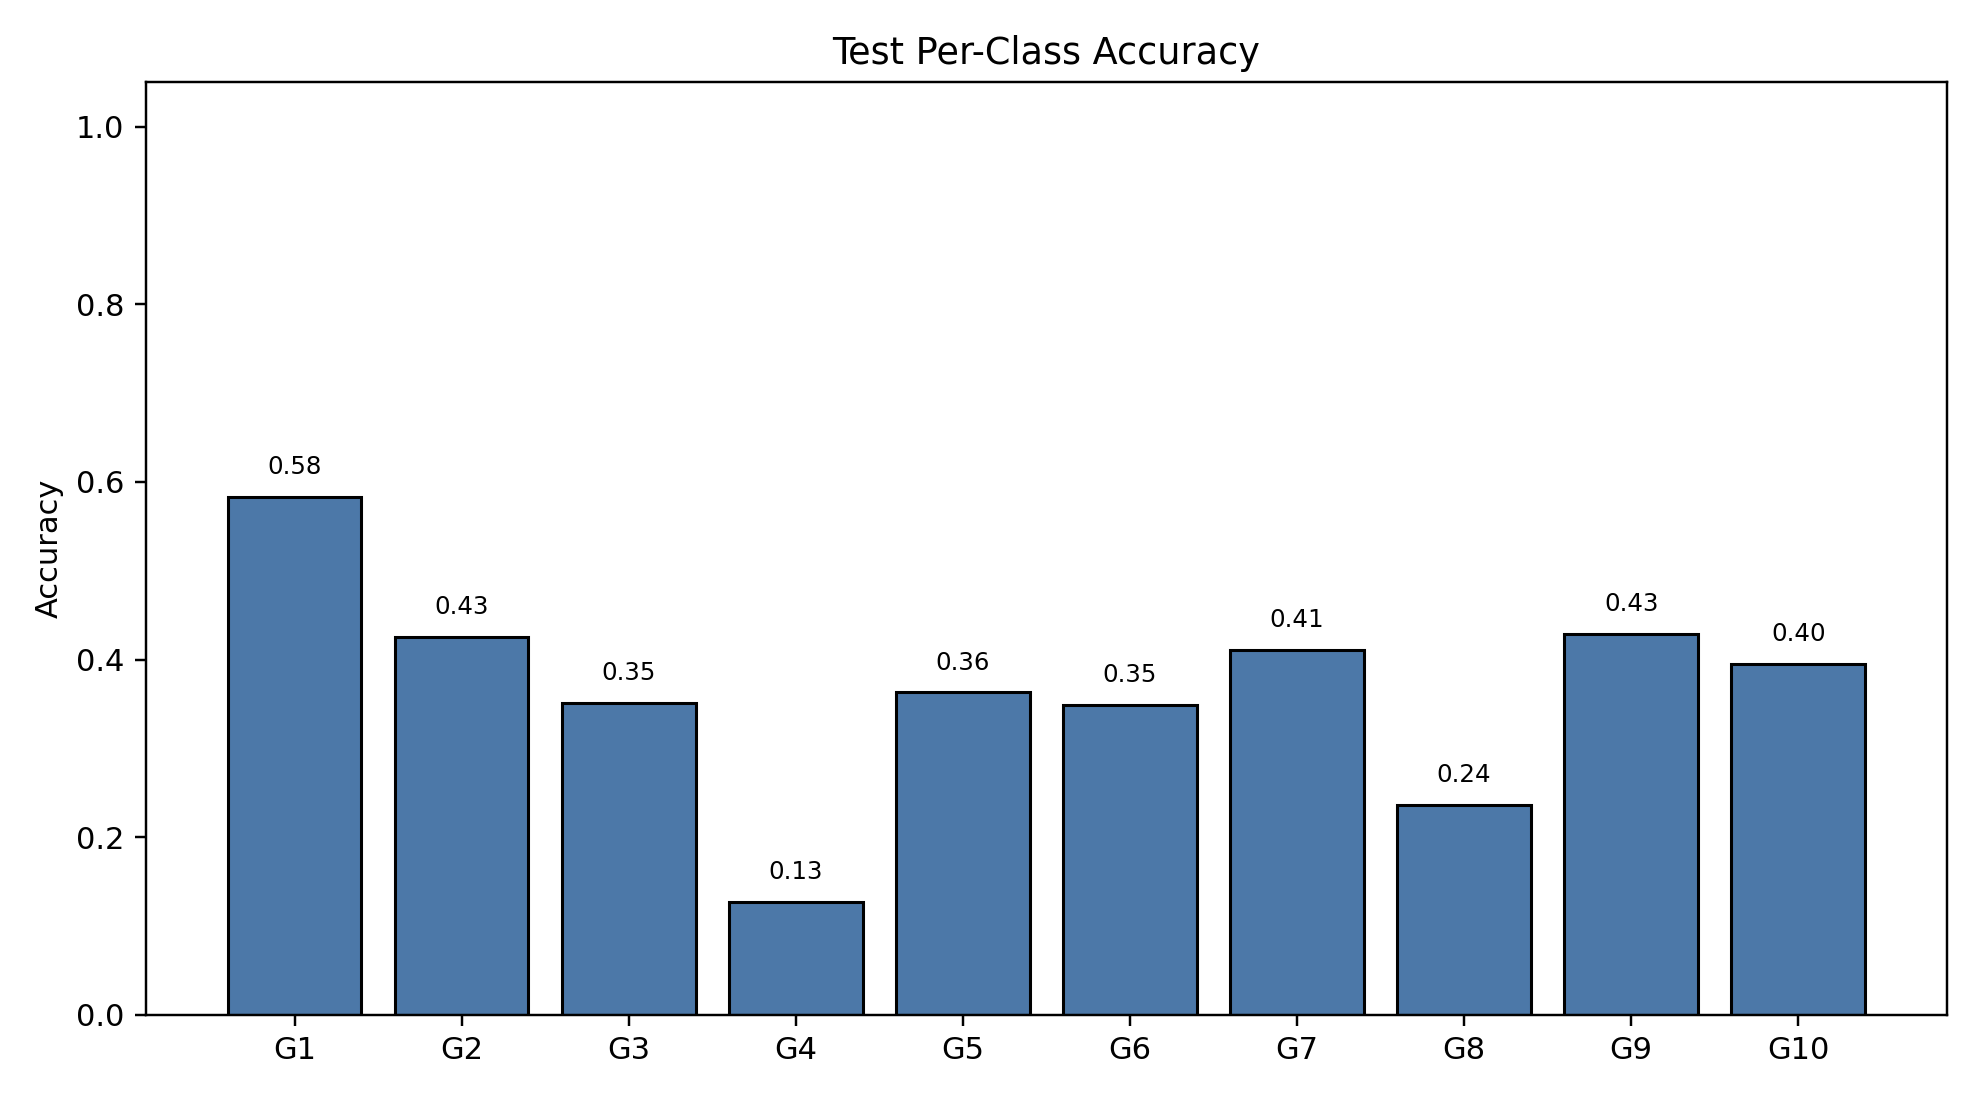

The file beside this chart, header and first rows:
class_index, gesture_id, support, correct, accuracy
0, 1, 1234, 719, 0.5827
1, 2, 1035, 440, 0.4251
2, 3, 1184, 416, 0.3514
3, 4, 1160, 147, 0.1267
4, 5, 1127, 409, 0.3629
5, 6, 1232, 430, 0.349
6, 7, 1146, 471, 0.411
7, 8, 1059, 250, 0.2361
8, 9, 1059, 454, 0.4287
9, 10, 1048, 414, 0.395
